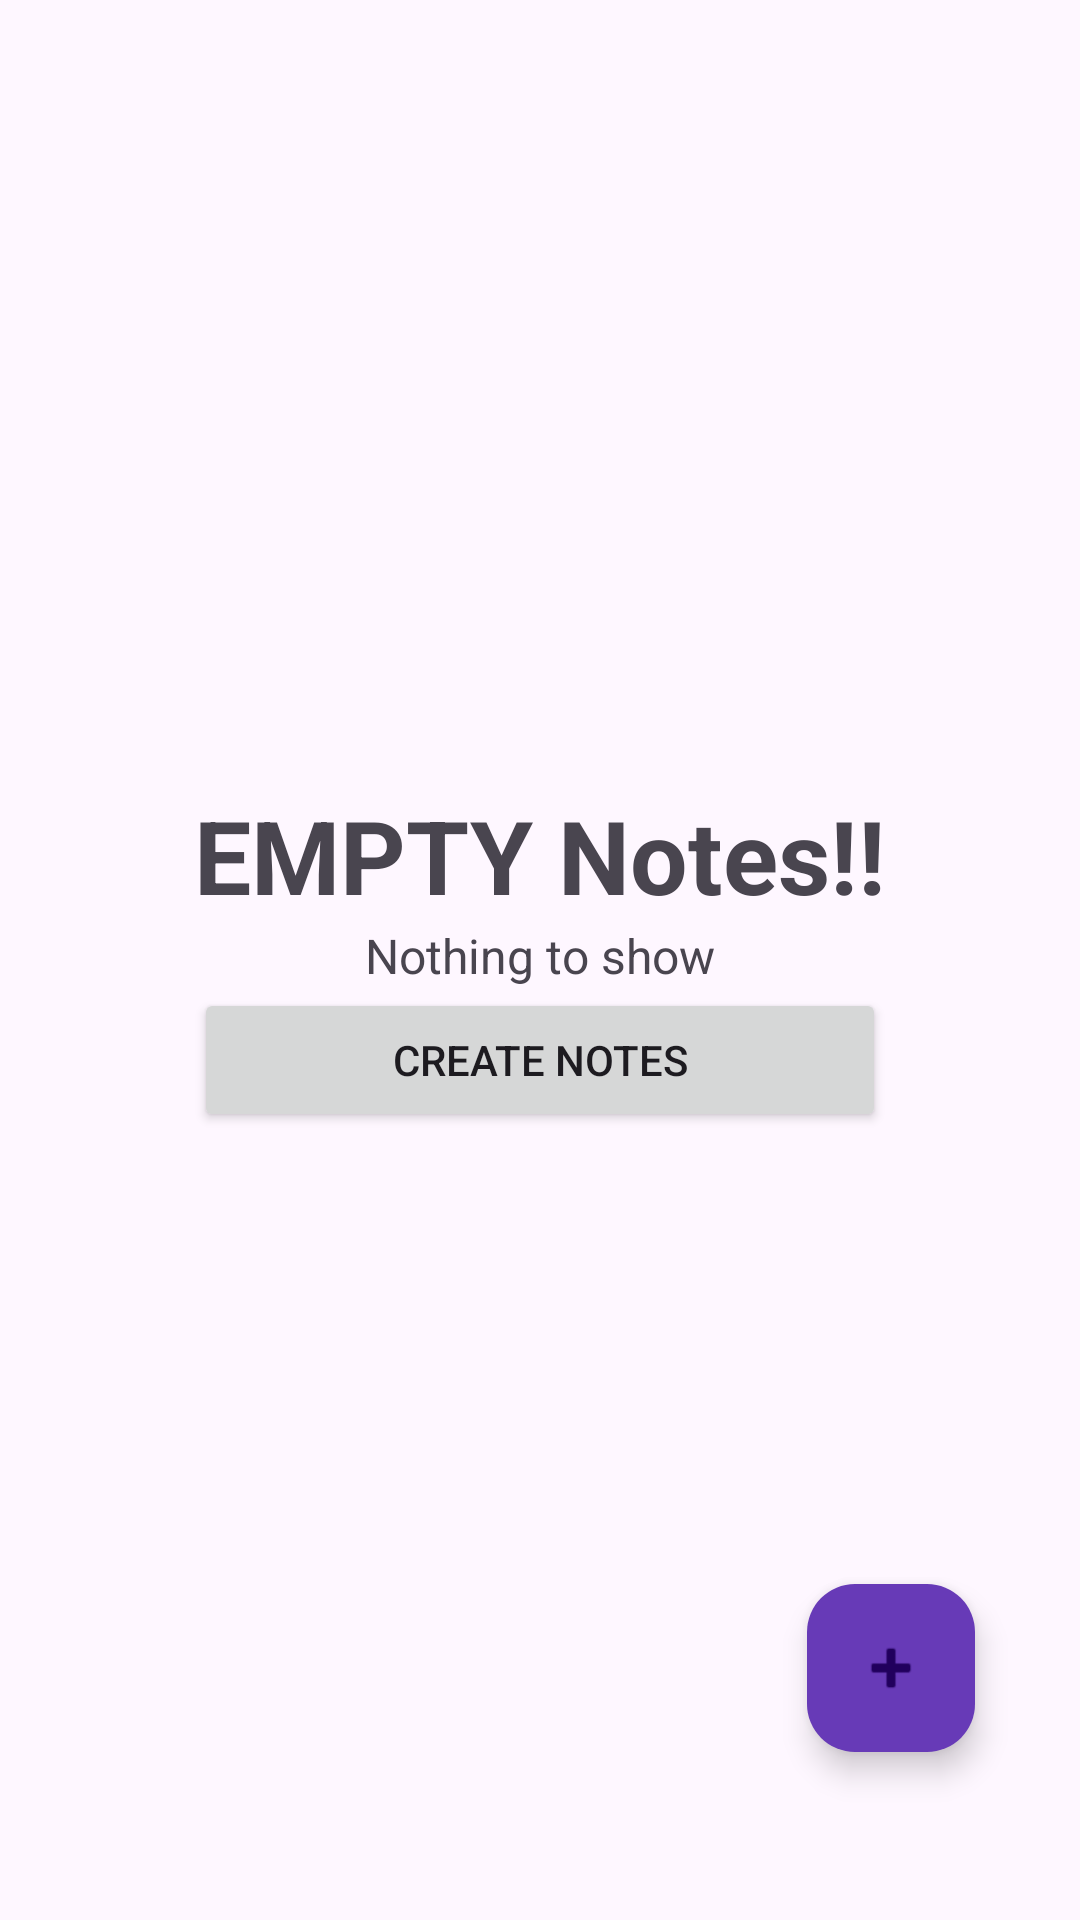

Reconstruct the res/layout file that produces this screen, plus the resources it refers to.
<!-- AndroidManifest.xml: application theme Theme.WScubePractice2 -->
<!-- res/layout/activity_notesapp.xml -->
<?xml version="1.0" encoding="utf-8"?>
<RelativeLayout xmlns:android="http://schemas.android.com/apk/res/android"
    xmlns:app="http://schemas.android.com/apk/res-auto"
    xmlns:tools="http://schemas.android.com/tools"
    android:layout_width="match_parent"
    android:layout_height="match_parent"
    tools:context=".NotesApp.contentNtitle">
    <androidx.recyclerview.widget.RecyclerView
        android:layout_width="match_parent"
        android:layout_height="wrap_content"
        android:id="@+id/notesRecyclerV"
        android:visibility="gone"/>

    <LinearLayout
        android:layout_width="wrap_content"
        android:id="@+id/notelLEmpty"
        android:layout_height="wrap_content"
        android:layout_centerInParent="true"
        android:orientation="vertical">
        <TextView
            android:layout_width="wrap_content"
            android:layout_height="wrap_content"
            android:text="EMPTY Notes!!"
            android:textStyle="bold"
            android:textSize="34dp"/>
        <TextView
            android:layout_width="wrap_content"
            android:layout_height="wrap_content"
            android:text="Nothing to show"
            android:textSize="16dp"
            android:layout_gravity="center"
            />
        <Button
            android:layout_width="match_parent"
            android:layout_height="match_parent"
            android:text="CREATE NOTES"
            android:id="@+id/notesCreate"
            />
    </LinearLayout>

    <com.google.android.material.floatingactionbutton.FloatingActionButton
        android:layout_width="107dp"
        android:layout_height="70dp"
        android:layout_alignParentRight="true"
        android:layout_alignParentBottom="true"
        android:layout_marginRight="35dp"
        android:layout_marginBottom="56dp"
        android:id="@+id/notesfloatbtn"
        android:src="@android:drawable/ic_input_add"
        android:backgroundTint="#673AB7"
        android:tint="#fff" />
</RelativeLayout>
<!-- resources referenced by this layout -->
<resources>
  <style name="Theme.WScubePractice2" parent="Base.Theme.WScubePractice2" />
  <style name="Base.Theme.WScubePractice2" parent="Theme.Material3.DayNight.NoActionBar">
          
          
      </style>
</resources>
